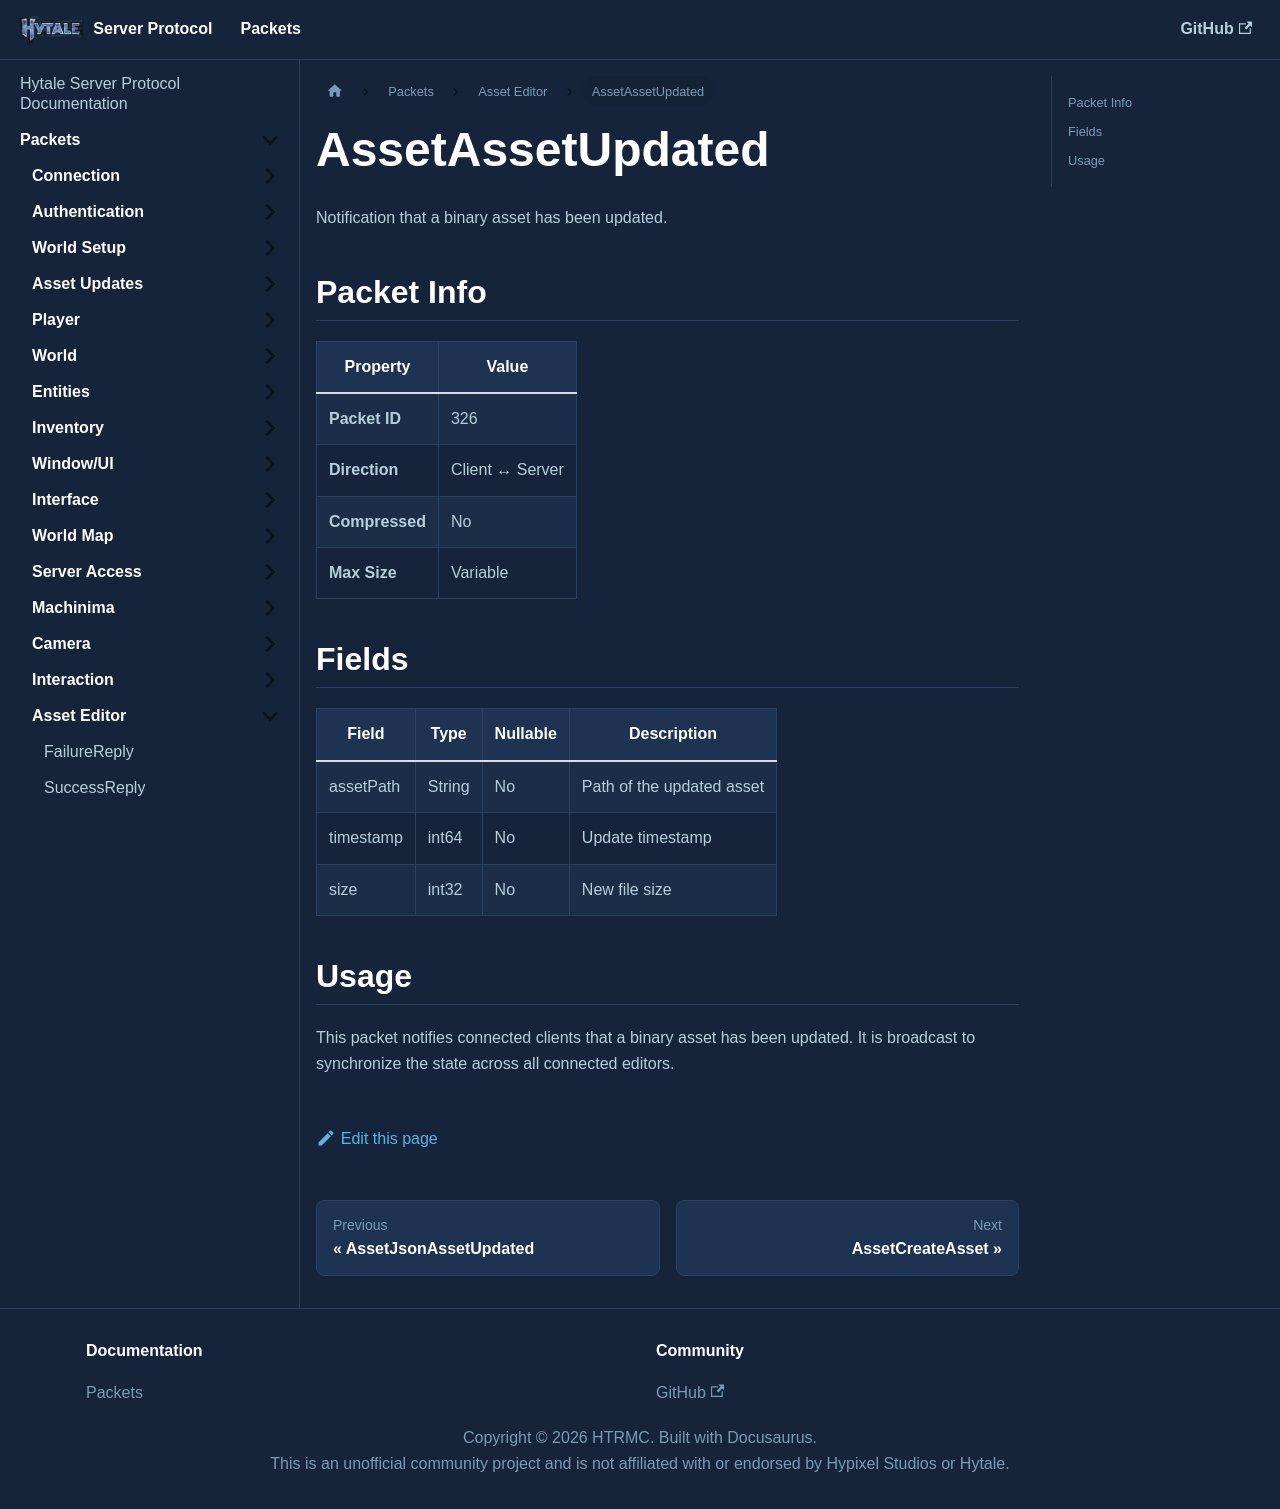

repository: HTRMC/HytaleServerDocs · page: docs/packets/asseteditor/assetassetupdated/index.html · generator: docusaurus

---
sidebar_position: 27
---

# AssetAssetUpdated

Notification that a binary asset has been updated.

## Packet Info

| Property | Value |
|----------|-------|
| **Packet ID** | 326 |
| **Direction** | Client ↔ Server |
| **Compressed** | No |
| **Max Size** | Variable |

## Fields

| Field | Type | Nullable | Description |
|-------|------|----------|-------------|
| assetPath | String | No | Path of the updated asset |
| timestamp | int64 | No | Update timestamp |
| size | int32 | No | New file size |

## Usage

This packet notifies connected clients that a binary asset has been updated. It is broadcast to synchronize the state across all connected editors.
